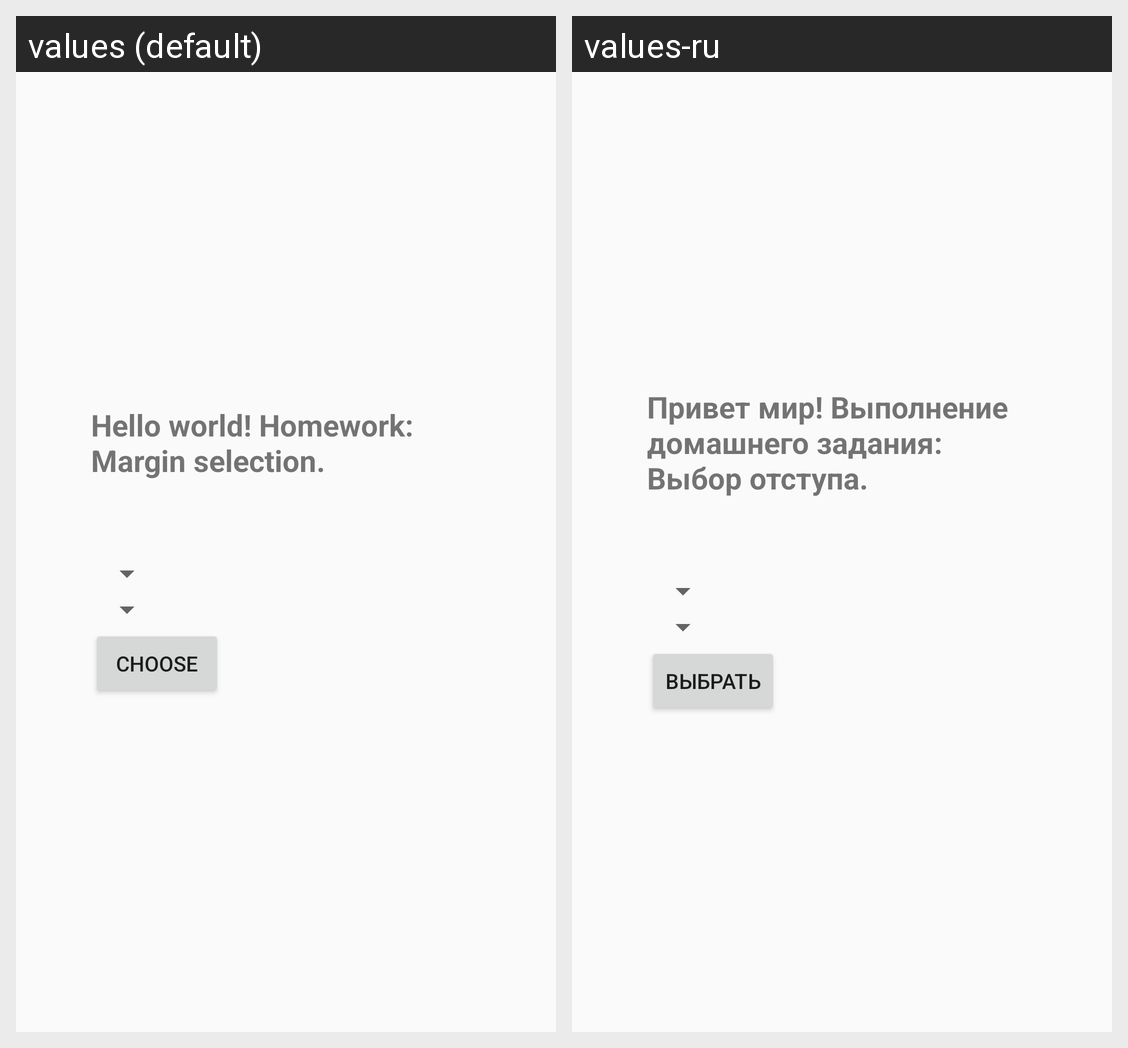

Strings drawn on this Android screen and how each of the app's shown locales translates them:
Android screen res/layout/activity_main.xml rendered under 2 locales, left to right: values (default), values-ru. Device: Nexus 5 (rendered at 1080×1920; each locale shown at half size, 540×960, under a caption strip naming it); theme AppTheme.
Strings drawn on this screen, with the default value and each locale's value (text and hints the layout hard-codes, and strings that could not be matched under every locale, appear in the picture but are not listed):

showedText
  values: Hello world! Homework: Margin selection.
  values-ru: Привет мир! Выполнение домашнего задания: Выбор отступа.

ok
  values: Choose
  values-ru: Выбрать
